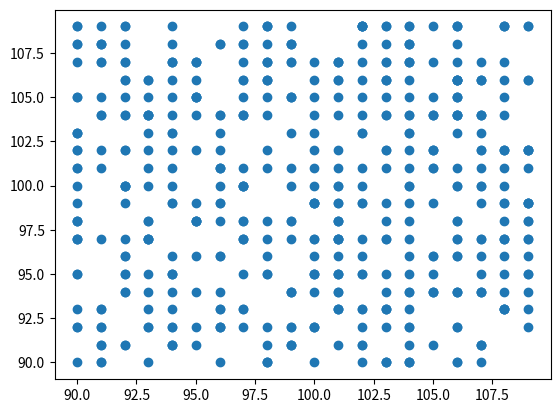

The script that saved this image:
import numpy as np
import pandas as pd
import matplotlib.pyplot as plt


data = np.random.randint(90, 110, size=1000)
outliers = np.random.randint(140, 170 , size =24)
plt.scatter(data[0:499], data[500:999], )

plt.show()
data = np.append(data, outliers)
outliers = np.random.randint(40, 70, size=25)
glucose_readings = pd.DataFrame(data, columns = ['glucose_levels'])

print(glucose_readings)
